Labelled photos from "dataset", an image-classification folder in SnehalThakur/ComputerVision-CV. The possible labels are: black-grass, charlock, cleavers, common chickweed, common wheat, fat hen, loose silky-bent, maize, scentless mayweed, shepherds purse, small-flowered cranesbill, sugar beet.

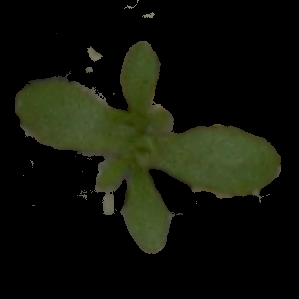
Label: scentless mayweed

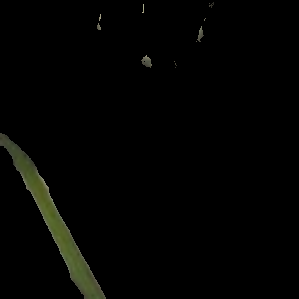
Label: loose silky-bent

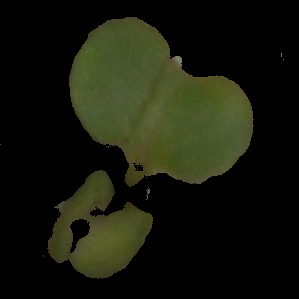
Label: charlock

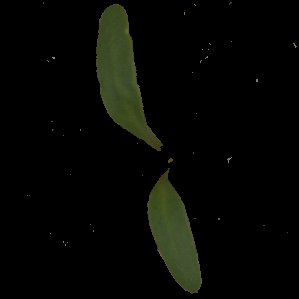
Label: sugar beet

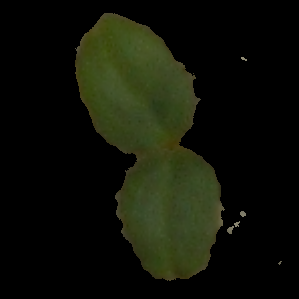
Label: cleavers

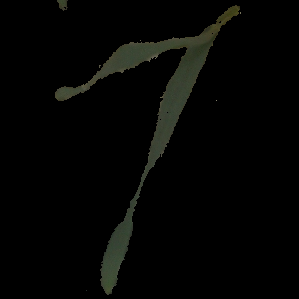
Label: common wheat
